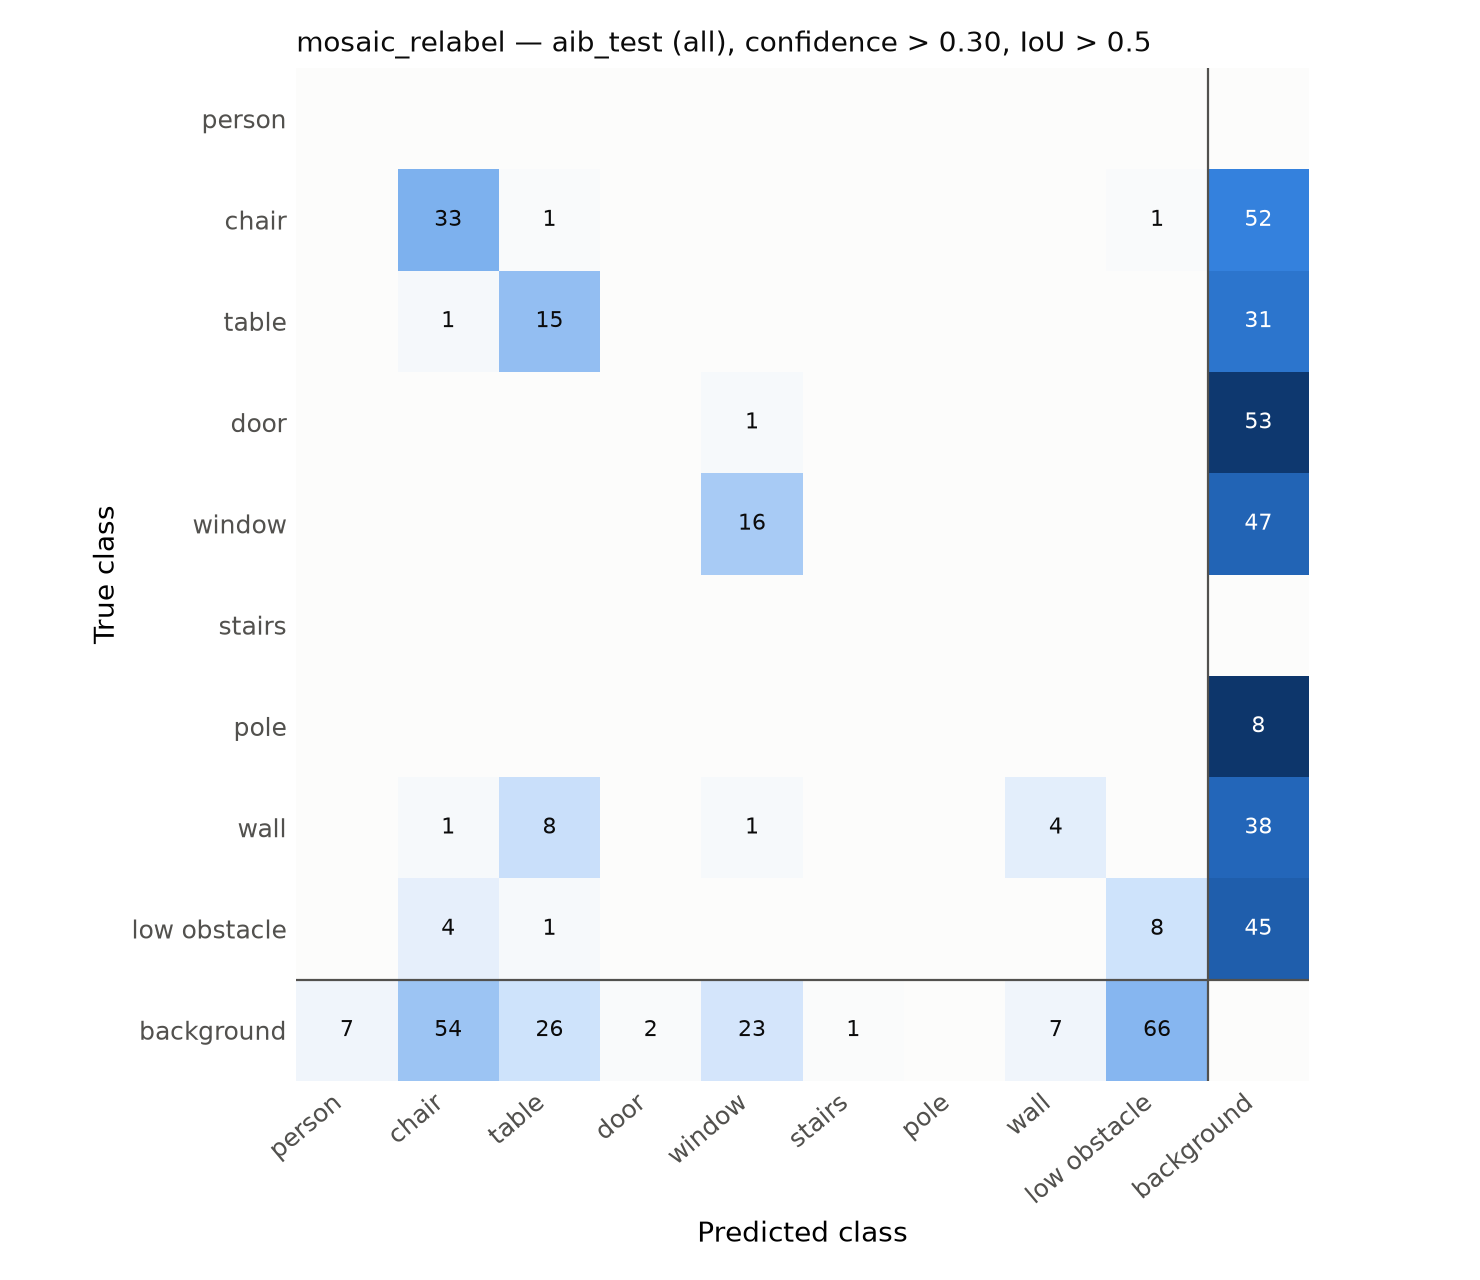

The table this chart was drawn from, first rows:
true \ predicted, person, chair, table, door, door_glass, window, stairs, pole, handrail, wall, low_obstacle, other, background
person, 0, 0, 0, 0, 0, 0, 0, 0, 0, 0, 0, 0, 0
chair, 0, 33, 1, 0, 0, 0, 0, 0, 0, 0, 1, 0, 52
table, 0, 1, 15, 0, 0, 0, 0, 0, 0, 0, 0, 0, 31
door, 0, 0, 0, 0, 0, 1, 0, 0, 0, 0, 0, 0, 53
door_glass, 0, 0, 0, 0, 0, 0, 0, 0, 0, 0, 0, 0, 0
window, 0, 0, 0, 0, 0, 16, 0, 0, 0, 0, 0, 0, 47
stairs, 0, 0, 0, 0, 0, 0, 0, 0, 0, 0, 0, 0, 0
pole, 0, 0, 0, 0, 0, 0, 0, 0, 0, 0, 0, 0, 8
handrail, 0, 0, 0, 0, 0, 0, 0, 0, 0, 0, 0, 0, 0
wall, 0, 1, 8, 0, 0, 1, 0, 0, 0, 4, 0, 0, 38
low_obstacle, 0, 4, 1, 0, 0, 0, 0, 0, 0, 0, 8, 0, 45
other, 0, 0, 0, 0, 0, 0, 0, 0, 0, 0, 0, 0, 0
background, 7, 54, 26, 2, 0, 23, 1, 0, 0, 7, 66, 0, 0
